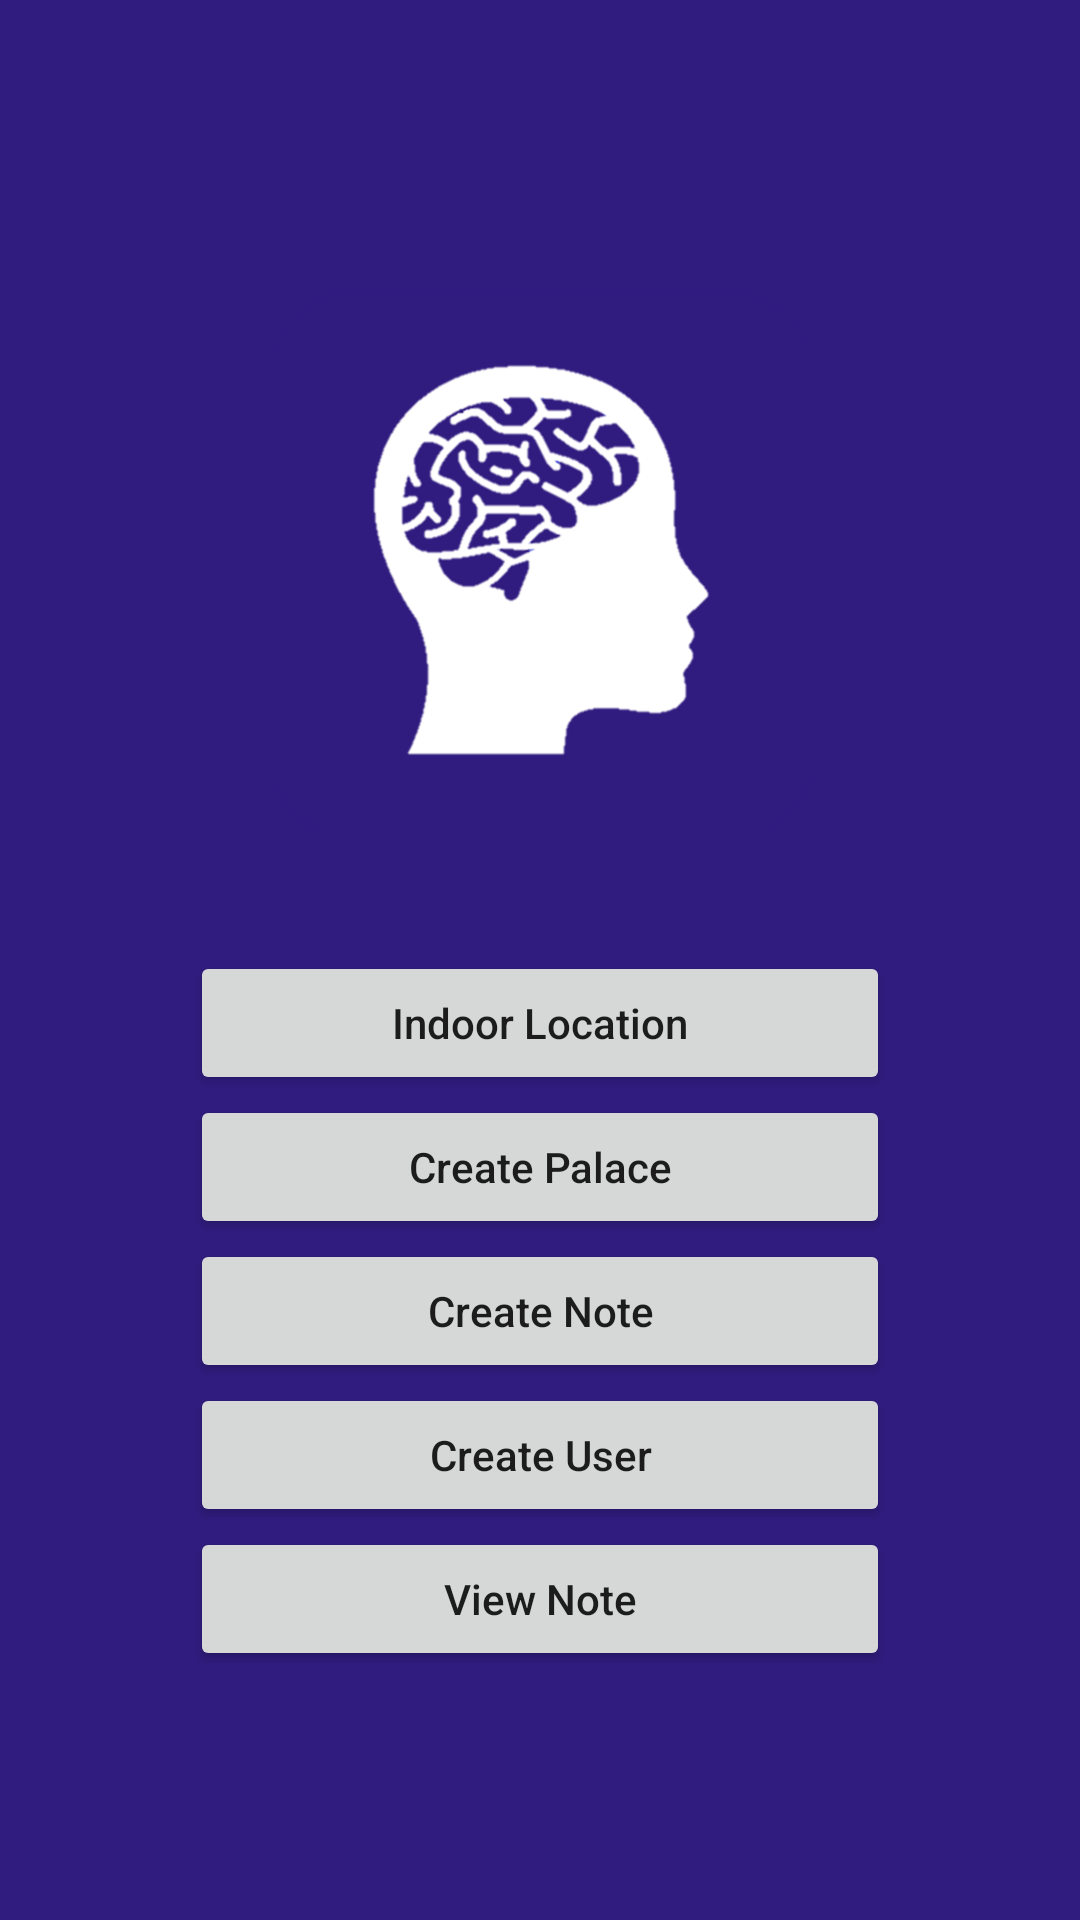

This screen was rendered from an Android layout file. Write that file and the resources it references.
<!-- AndroidManifest.xml: application theme AppTheme -->
<!-- res/layout/activity_home.xml -->
<?xml version="1.0" encoding="utf-8"?>
<LinearLayout xmlns:android="http://schemas.android.com/apk/res/android"
    xmlns:app="http://schemas.android.com/apk/res-auto"
    android:layout_width="match_parent"
    android:layout_height="match_parent"
    android:paddingLeft="16dp"
    android:paddingRight="16dp"
    android:gravity="center"
    android:background="@color/colorPrimary"
    android:orientation="vertical"
    android:weightSum="1">

    <ImageView
        android:layout_width="181dp"
        android:layout_height="209dp"
        android:background="@android:color/transparent"
        app:srcCompat="@drawable/logo"
        android:layout_marginBottom="15dp">
    </ImageView>

    <Button
        android:id="@+id/goToIndoorLocation"
        android:layout_width="@dimen/btn_width"
        android:layout_height="wrap_content"
        android:layout_marginTop="10dp"
        android:onClick="goToIndoorLocation"
        android:text="@string/indoorLocationButton"
        android:textAllCaps="false" />

    <Button
        android:id="@+id/goToCreatePalace"
        android:layout_width="@dimen/btn_width"
        android:layout_height="wrap_content"
        android:onClick="goToCreatePalace"
        android:text="@string/PalaceCreationButton"
        android:textAllCaps="false" />

    <Button
        android:id="@+id/goToCreateNote"
        android:layout_width="@dimen/btn_width"
        android:layout_height="wrap_content"
        android:onClick="goToCreateNote"
        android:text="@string/NoteCreationButton"
        android:textAllCaps="false" />

    <Button
        android:id="@+id/goToCreateUser"
        android:layout_width="@dimen/btn_width"
        android:layout_height="wrap_content"
        android:onClick="goToCreateUser"
        android:text="@string/UserCreationButton"
        android:textAllCaps="false" />

    <Button
        android:id="@+id/goToViewNote"
        android:layout_width="@dimen/btn_width"
        android:layout_height="wrap_content"
        android:onClick="goToViewNote"
        android:text="@string/ViewNoteButton"
        android:textAllCaps="false" />

</LinearLayout>
<!-- resources referenced by this layout -->
<resources>
  <color name="colorPrimary">#301C7F</color>
  <dimen name="btn_width">700px</dimen>
  <!-- drawable logo: png bitmap (drawable, 90318 bytes) -->
  <string name="NoteCreationButton">Create Note</string>
  <string name="PalaceCreationButton">Create Palace</string>
  <string name="UserCreationButton">Create User</string>
  <string name="ViewNoteButton">View Note</string>
  <string name="indoorLocationButton">Indoor Location</string>
  <style name="AppTheme" parent="Theme.AppCompat.Light.DarkActionBar">
          
          <item name="colorPrimary">@color/colorPrimary</item>
          <item name="colorPrimaryDark">@color/colorPrimaryDark</item>
          <item name="colorAccent">@color/colorAccent</item>
      </style>
  <color name="colorPrimaryDark">#301C7F</color>
  <color name="colorAccent">#c3b8ef</color>
</resources>
